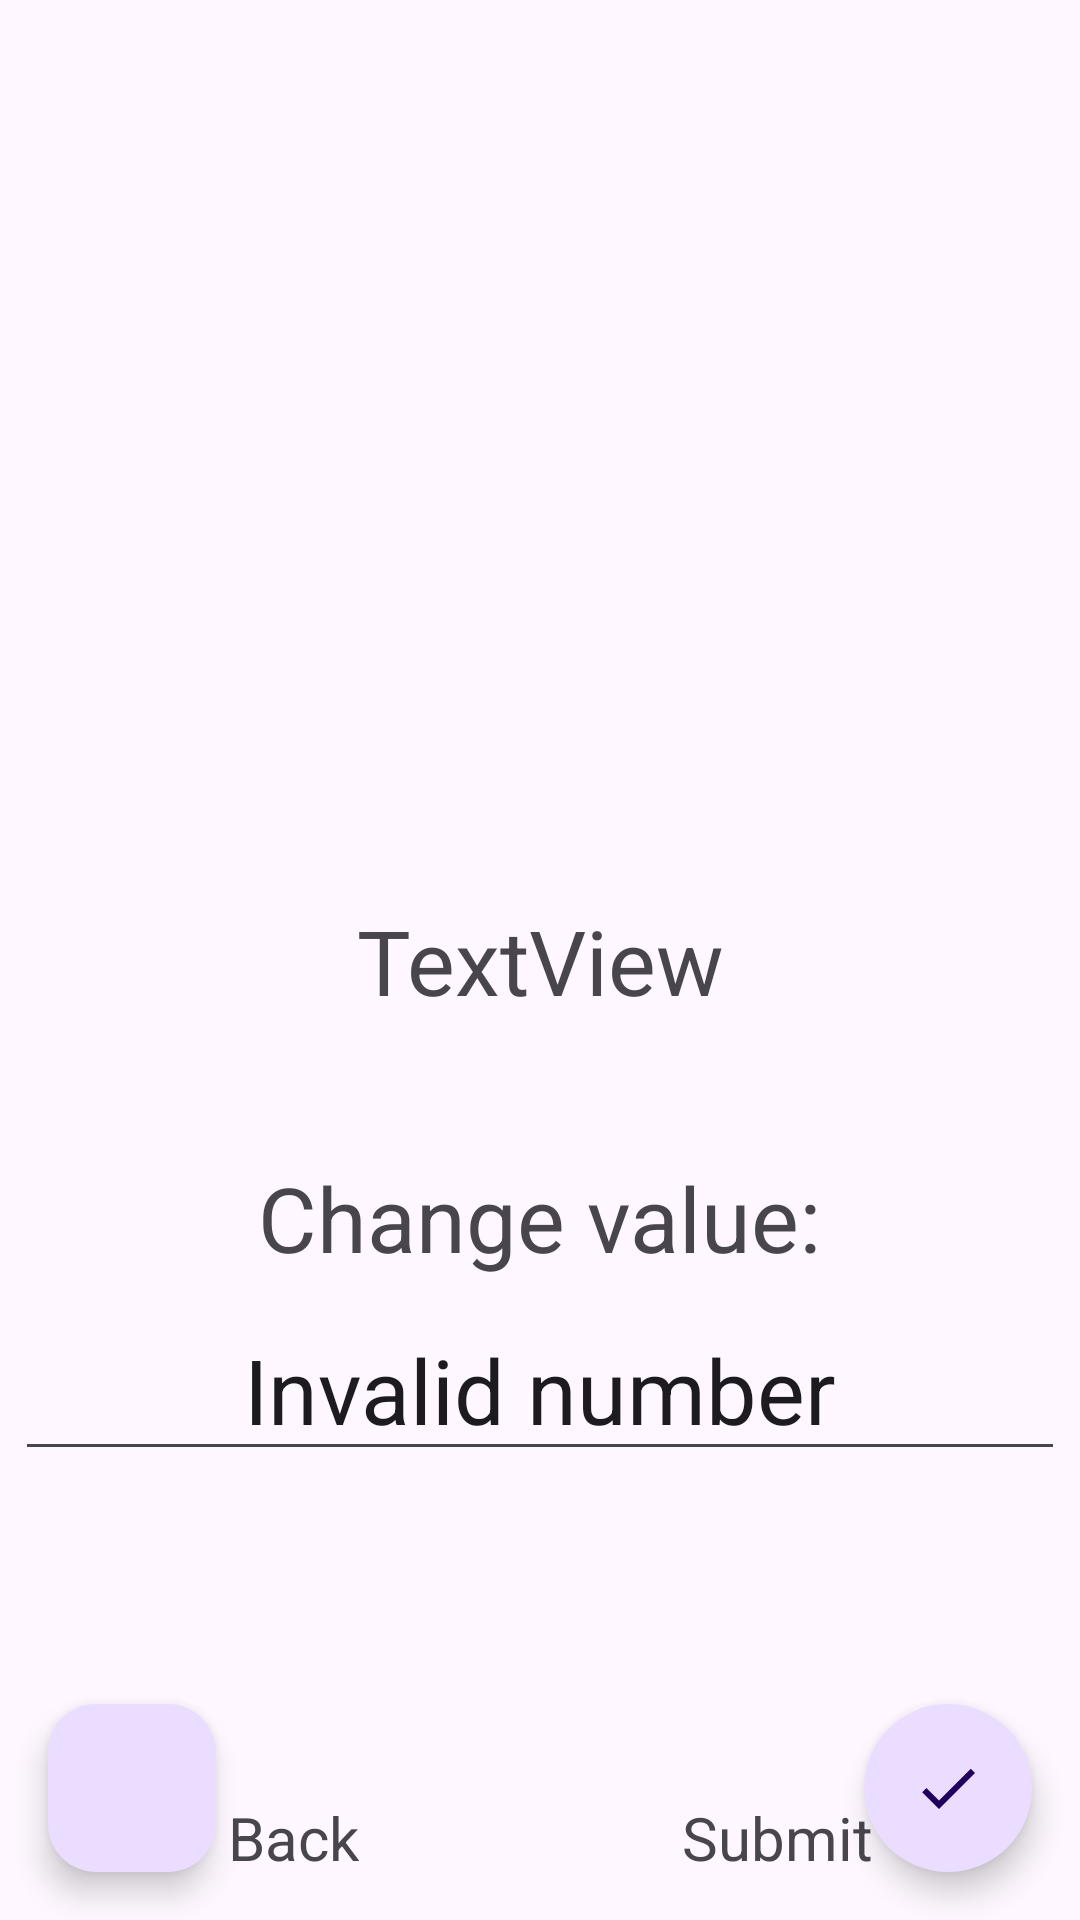

The Android layout XML behind this screen, and the referenced resources:
<!-- AndroidManifest.xml: application theme Theme.ExerciseLV -->
<!-- res/layout/activity_detail.xml -->
<?xml version="1.0" encoding="utf-8"?>
<androidx.constraintlayout.widget.ConstraintLayout xmlns:android="http://schemas.android.com/apk/res/android"
    xmlns:app="http://schemas.android.com/apk/res-auto"
    xmlns:tools="http://schemas.android.com/tools"
    android:layout_width="match_parent"
    android:layout_height="match_parent"
    tools:context=".DetailActivity">

    <TextView
        android:id="@+id/tv_detail"
        android:layout_width="wrap_content"
        android:layout_height="wrap_content"
        android:text="TextView"
        android:textSize="30sp"
        app:layout_constraintBottom_toBottomOf="parent"
        app:layout_constraintEnd_toEndOf="parent"
        app:layout_constraintStart_toStartOf="parent"
        app:layout_constraintTop_toTopOf="parent" />

    <EditText
        android:id="@+id/pt_edit"
        android:layout_width="wrap_content"
        android:layout_height="wrap_content"
        android:ems="10"
        android:gravity="center"
        android:inputType="text"
        android:text="Invalid number"
        android:textSize="30sp"
        app:layout_constraintBottom_toBottomOf="parent"
        app:layout_constraintEnd_toEndOf="parent"
        app:layout_constraintHorizontal_bias="0.491"
        app:layout_constraintStart_toStartOf="parent"
        app:layout_constraintTop_toTopOf="parent"
        app:layout_constraintVertical_bias="0.743" />

    <com.google.android.material.floatingactionbutton.FloatingActionButton
        android:id="@+id/btnSubmit"
        android:layout_width="wrap_content"
        android:layout_height="wrap_content"
        android:layout_marginEnd="16dp"
        android:layout_marginBottom="16dp"
        android:clickable="true"
        android:onClick="onSubmitButton"
        app:layout_constraintBottom_toBottomOf="parent"
        app:layout_constraintEnd_toEndOf="parent"
        app:shapeAppearance="@style/Widget.Material3.CircularProgressIndicator"
        app:srcCompat="@drawable/baseline_done_24" />

    <TextView
        android:id="@+id/tv_edit"
        android:layout_width="wrap_content"
        android:layout_height="wrap_content"
        android:text="Change value:"
        android:textSize="30sp"
        app:layout_constraintBottom_toBottomOf="parent"
        app:layout_constraintEnd_toEndOf="parent"
        app:layout_constraintStart_toStartOf="parent"
        app:layout_constraintTop_toTopOf="parent"
        app:layout_constraintVertical_bias="0.643" />

    <com.google.android.material.floatingactionbutton.FloatingActionButton
        android:id="@+id/btn_back"
        android:layout_width="wrap_content"
        android:layout_height="wrap_content"
        android:layout_marginStart="16dp"
        android:layout_marginBottom="16dp"
        android:clickable="true"
        app:layout_constraintBottom_toBottomOf="parent"
        app:layout_constraintStart_toStartOf="parent"
        app:srcCompat="@drawable/baseline_arrow_back_24"
        android:onClick="onBackButton" />

    <TextView
        android:id="@+id/tv_back"
        android:layout_width="wrap_content"
        android:layout_height="wrap_content"
        android:text="Back"
        android:textSize="20sp"
        app:layout_constraintBottom_toBottomOf="parent"
        app:layout_constraintEnd_toEndOf="parent"
        app:layout_constraintHorizontal_bias="0.24"
        app:layout_constraintStart_toStartOf="parent"
        app:layout_constraintTop_toTopOf="parent"
        app:layout_constraintVertical_bias="0.977" />

    <TextView
        android:id="@+id/tv_done"
        android:layout_width="wrap_content"
        android:layout_height="wrap_content"
        android:text="Submit"
        android:textSize="20sp"
        app:layout_constraintBottom_toBottomOf="parent"
        app:layout_constraintEnd_toEndOf="parent"
        app:layout_constraintHorizontal_bias="0.767"
        app:layout_constraintStart_toStartOf="parent"
        app:layout_constraintTop_toTopOf="parent"
        app:layout_constraintVertical_bias="0.977" />

</androidx.constraintlayout.widget.ConstraintLayout>
<!-- resources referenced by this layout -->
<resources>
  <!-- drawable baseline_done_24 (drawable) -->
  <vector android:height="24dp" android:tint="#0096FF"
      android:viewportHeight="24" android:viewportWidth="24"
      android:width="24dp" xmlns:android="http://schemas.android.com/apk/res/android">
      <path android:fillColor="@android:color/white" android:pathData="M9,16.2L4.8,12l-1.4,1.4L9,19 21,7l-1.4,-1.4L9,16.2z"/>
  </vector>
  <style name="Theme.ExerciseLV" parent="Base.Theme.ExerciseLV" />
  <style name="Base.Theme.ExerciseLV" parent="Theme.Material3.DayNight.NoActionBar">
          
          
      </style>
</resources>
